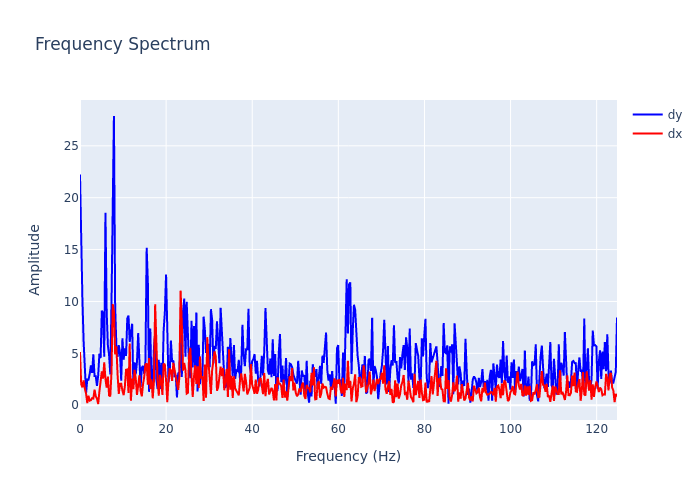

The data file committed next to this chart (first rows):
, frequency, dx, dy
0, 0.0, 5.124, 22.24
1, 0.2815, 2.012, 13.53
2, 0.5631, 1.721, 10.2
3, 0.8446, 2.393, 6.095
4, 1.126, 1.602, 3.684
5, 1.408, 1.119, 1.151
6, 1.689, 0.2088, 2.479
7, 1.971, 0.9064, 2.457
8, 2.252, 0.4404, 3.018
9, 2.534, 0.4852, 3.832
10, 2.815, 0.68, 3.11
11, 3.097, 0.6414, 4.895
12, 3.378, 1.502, 2.809
13, 3.66, 0.8642, 2.792
14, 3.941, 0.6359, 1.857
15, 4.223, 0.1155, 2.853
16, 4.505, 1.322, 4.964
17, 4.786, 2.151, 4.547
18, 5.068, 3.254, 9.113
19, 5.349, 2.555, 8.845
20, 5.631, 4.129, 4.662
21, 5.912, 2.515, 18.56
22, 6.194, 1.684, 8.976
23, 6.475, 2.758, 5.775
24, 6.757, 0.9429, 4.813
25, 7.038, 0.8564, 2.965
26, 7.32, 3.202, 10.04
27, 7.601, 9.752, 19.7
28, 7.883, 8.981, 27.88
29, 8.164, 4.889, 9.5
30, 8.446, 5.668, 5.763
31, 8.727, 2.94, 4.656
32, 9.009, 1.093, 5.784
33, 9.291, 2.067, 5.062
34, 9.572, 2.075, 2.366
35, 9.854, 1.404, 6.443
36, 10.14, 0.9689, 4.393
37, 10.42, 1.799, 5.484
38, 10.7, 3.415, 4.745
39, 10.98, 3.45, 8.365
40, 11.26, 1.183, 8.637
41, 11.54, 5.951, 6.091
42, 11.82, 0.4281, 6.814
43, 12.11, 2.561, 7.852
44, 12.39, 1.541, 1.949
45, 12.67, 3.403, 4.139
46, 12.95, 2.584, 2.995
47, 13.23, 0.9908, 4.171
48, 13.51, 1.884, 6.951
49, 13.8, 2.883, 3.743
50, 14.08, 1.373, 1.751
51, 14.36, 0.8505, 3.625
52, 14.64, 2.025, 3.785
53, 14.92, 2.75, 3.02
54, 15.2, 3.922, 4.263
55, 15.48, 4.017, 15.17
56, 15.77, 1.985, 11.76
57, 16.05, 4.548, 1.286
58, 16.33, 1.563, 7.397
59, 16.61, 2.499, 1.678
... 384 more rows
